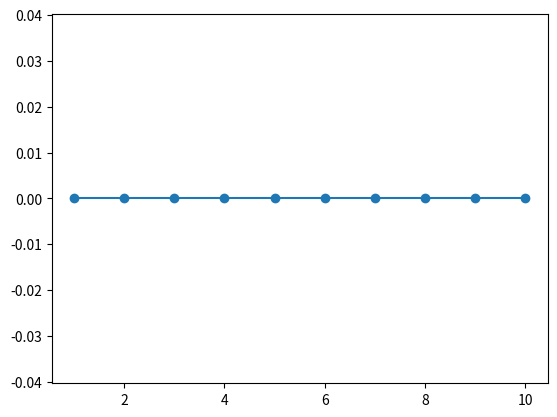

Python code for this plot:
# -*- coding: utf-8 -*-
"""
Created on Sat Apr 17 09:58:27 2021

@author: petcheme
"""

import matplotlib.pyplot as plt
import matplotlib.animation as animation
import numpy as np
import numpy.matlib as npm

# pendulos acoplados

# setear el caso
# luego elegir la frecuencia dentro del bloque de parametros de cada caso
que_caso = 1

# caso 1

if que_caso == 1:       # sistema de 10 péndulos acoplados

    m = 2.
    k = 10.
    g = 10.
    
    N = 10
    N2 = 0
    N3 = 0
    
    l1 = 1.
    l2 = 0.8
    l3 = 1.
    
    # seleccionar una y comentar las demás:
    w_ext = 1e-5        # frecuencia baja con k más grande posible
                        # al aumentar la frecuencia, la atenuación ocurre en mayor distancia
#    w_ext = 3.1622         # limite inferior antes del primer modo
                        # probar con valores cada vez más cercanos a 3.16227766016838

#    # REFERENCIA: frecuencias de los modos para este sistema
#    # array([ 3.16227766,  3.2387397 ,  3.45106216,  3.75794458,  4.11215638,
#    #         4.47213595,  4.80522319,  5.08702787,  5.30001603,  5.43236276])

#    w_ext = 3.10      # frecuencia intermedia entre modos 1 y 2
#    w_ext = 3.2387396988718415  # comparar con frec del modo 2
    
#    w_ext = 10.5         # modos exponenciales superiores
                        # al aumentar la frecuencia, la atenuación ocurre en menor distancia

elif que_caso == 2:     # dos sistemas compatibles de 50 péndulos acoplados con diferente largo

# frecuencias para péndulos largos
#array([ 3.16227766,  3.16352542,  3.16726083,  3.17346041,  3.18208538,
#        3.1930822 ,  3.20638333,  3.2219081 ,  3.23956375,  3.25924658,
#        3.28084319,  3.30423169,  3.32928303,  3.35586227,  3.38382979,
#        3.41304248,  3.44335488,  3.47462017,  3.50669115,  3.53942111,
#        3.57266455,  3.60627792,  3.64012015,  3.67405322,  3.70794255,
#        3.74165739,  3.77507114,  3.80806157,  3.84051107,  3.87230675,
#        3.90334062,  3.93350966,  3.96271588,  3.99086641,  4.01787346,
#        4.04365441,  4.06813175,  4.09123312,  4.11289126,  4.13304403,
#        4.15163437,  4.16861028,  4.1839248 ,  4.19753597,  4.20940684,
#        4.21950543,  4.22780471,  4.23428258,  4.23892189,  4.24171038])

# frecuencias para péndulos cortos
#array([ 3.33333333,  3.33451709,  3.33806116,  3.34394409,  3.35213044,
#        3.3625712 ,  3.37520446,  3.38995618,  3.40674102,  3.42546339,
#        3.44601845,  3.46829326,  3.49216789,  3.51751655,  3.54420868,
#        3.57211003,  3.60108372,  3.63099111,  3.66169277,  3.69304927,
#        3.7249219 ,  3.75717335,  3.7896683 ,  3.82227395,  3.85486044,
#        3.88730126,  3.91947359,  3.95125854,  3.98254145,  4.01321201,
#        4.04316449,  4.07229779,  4.10051561,  4.12772647,  4.1538438 ,
#        4.17878596,  4.2024763 ,  4.22484314,  4.24581978,  4.26534454,
#        4.28336072,  4.2998166 ,  4.31466544,  4.32786545,  4.3393798 ,
#        4.34917661,  4.35722891,  4.36351465,  4.3680167 ,  4.37072283])

    m = 1.
    k = 2.
    g = 10.
    
    N = 100
    N2 = 50
    N3 = 0
    
    l1 = 1
    l2 = 0.9
    l3 = 1.
    
    w_ext = 3.16227766    # modo fundamental para pendulos largos
#    w_ext = 3.33333333    # modo fundamental para pendulos cortos
#    w_ext = 3.7           # frecuencia intermedia
#    w_ext = 4.24171038    # modo superior para pendulos largos
#    w_ext = 4.37072283    # modo superior para pendulos cortos
    
elif que_caso == 3:   # dos sistemas incompatibles de 50 péndulos acoplados con diferente largo

# frecuencias para péndulos largos
#array([ 3.16227766,  3.16352542,  3.16726083,  3.17346041,  3.18208538,
#        3.1930822 ,  3.20638333,  3.2219081 ,  3.23956375,  3.25924658,
#        3.28084319,  3.30423169,  3.32928303,  3.35586227,  3.38382979,
#        3.41304248,  3.44335488,  3.47462017,  3.50669115,  3.53942111,
#        3.57266455,  3.60627792,  3.64012015,  3.67405322,  3.70794255,
#        3.74165739,  3.77507114,  3.80806157,  3.84051107,  3.87230675,
#        3.90334062,  3.93350966,  3.96271588,  3.99086641,  4.01787346,
#        4.04365441,  4.06813175,  4.09123312,  4.11289126,  4.13304403,
#        4.15163437,  4.16861028,  4.1839248 ,  4.19753597,  4.20940684,
#        4.21950543,  4.22780471,  4.23428258,  4.23892189,  4.24171038])

# frecuencias para pendulos cortos: NO COINCIDEN CON LOS LARGOS
#array([ 4.47213595,  4.47301834,  4.47566098,  4.48005033,  4.48616399,
#        4.49397084,  4.50343136,  4.51449796,  4.52711534,  4.54122101,
#        4.55674577,  4.57361422,  4.59174536,  4.6110532 ,  4.63144729,
#        4.65283344,  4.6751142 ,  4.69818958,  4.72195752,  4.74631455,
#        4.77115626,  4.79637785,  4.82187461,  4.84754237,  4.87327794,
#        4.89897949,  4.92454689,  4.94988211,  4.97488947,  4.99947593,
#        5.02355133,  5.04702865,  5.06982418,  5.09185769,  5.11305263,
#        5.13333625,  5.15263971,  5.17089822,  5.18805113,  5.20404198,
#        5.21881864,  5.23233329,  5.24454257,  5.25540752,  5.26489373,
#        5.27297127,  5.27961482,  5.28480359,  5.28852142,  5.29075674])

    m = 1.
    k = 2.
    g = 10.
    
    N = 100
    N2 = 50
    N3 = 0
    
    l1 = 1.
    l2 = 0.5
    l3 = 1.
    
    w_ext = 3.16227766    # modo fundamental para pendulos largos
#    w_ext = 4.24171038    # modo superior para pendulos largos
#    w_ext = 4.355
#    w_ext = 4.47213595    # modo fundamental para pendulos cortos
#    w_ext = 5.29075674    # modo superior para pendulos cortos
 

elif que_caso == 4:   # dos sistemas idénticos de 50 péndulos acoplados conectados mediante una región incompatible

    m = 1.
    k = 2.
    g = 10.
    
    N = 104
    N2 = 4
    N3 = 50
    
    l1 = 1.
    l2 = 0.8
    l3 = 1.
    
    w_ext = 4.2417    # modo fundamental para pendulos largos
#    w_ext = 3.96
#    w_ext = 4.24171038    # modo superior para pendulos largos
#    w_ext = 4.355
#    w_ext = 4.47213595    # modo fundamental para pendulos cortos
#    w_ext = 5.29075674    # modo superior para pendulos cortos   
#    w_ext = 4

elif que_caso == 5:
    m = 1.
    k = 2.
    g = 10.
    
    N = 10
    N2 = 0
    N3 = 0
    
    l1 = 1.
    l2 = .1
    l3 = .1
    
    w_ext = 4.2417    # modo fundamental para pendulos largos
    

# parametros del forzado
F_ext = np.array(np.zeros(N), ndmin=2).T
F_ext[0] = 1

# ¿que cambia si forzamos desde el otro extremo?
#F_ext[-1] = 1

# eje del tiempo
t = np.linspace(0, 2*np.pi/w_ext*5, 200)


# ---- a continuacion armo las matrices ----

m_vector = m*np.ones(N)              # vector de masas

# pendulos
parte1 = np.diag(np.concatenate(( np.ones(N-N2-N3), np.zeros(N2), np.zeros(N3)) ))
parte2 = np.diag(np.concatenate((np.zeros(N-N2-N3),  np.ones(N2), np.zeros(N3)) ))
parte3 = np.diag(np.concatenate((np.zeros(N-N2-N3), np.zeros(N2),  np.ones(N3)) ))


K_pendulos1 = np.matmul(-m*g/l1*np.diag(np.ones(N)), parte1)
K_pendulos2 = np.matmul(-m*g/l2*np.diag(np.ones(N)), parte2)
K_pendulos3 = np.matmul(-m*g/l3*np.diag(np.ones(N)), parte3)

K_pendulos = K_pendulos1 + K_pendulos2 + K_pendulos3

# acoplamiento
K_resortes  = -2*k*np.diag(np.ones(N)) + k*np.diag(np.ones(N-1),1) + k*np.diag(np.ones(N-1),-1)
K_resortes[0,0]     = -k        # \_ extremos libres
K_resortes[N-1,N-1] = -k        # /

# junto todo
K = K_pendulos + K_resortes

# disipacion
# incluyo una disipación despreciable en el sistema, para evitar
# divisiones por cero en las amplitudes forzadas
gamma = 1e-3 # chequear que este valor es verdaderamente despreciable para la configuración del sistema

# ---- parametros derivados ----

# Cantidad de masas
n_masas   = np.size(m_vector)
# Cantidad de samples para el gráfico
n_samples = t.size

# ---- Solucion de modos normales ----
M     = np.diag(m_vector)
M_inv = np.linalg.inv(M)
W     = np.dot(M_inv, K)
l, A  = np.linalg.eig(W)

w = np.sqrt(-l)

# No siempre las frecuencias quedan ordenadas de menor a mayor, uso argsort para 
# reordenar todo
indices_ordenados = np.argsort(w)
l = l[indices_ordenados]
w = w[indices_ordenados]
A = A[:,indices_ordenados]

# ---- Condiciones iniciales ----

# Como estoy interesado en el estacionario, no necesito plantear condiciones
# iniciales ;)

A_inv = np.linalg.inv(A)



# ---- Solución del forzado ----

# redefino el forzado usando los modos normales
# modo = 10
# F_ext = np.array(A[:,modo-1], ndmin=2).T
#w_ext = w[modo-1]

# Obtengo el vector de aceleraciones producidas por la fuerza externa
a_ext = np.dot(M_inv, F_ext)

# Transformo el vector de aceleraciones a la base de modos normales
a_ext_modos = np.dot(A_inv, a_ext)


# Obtengo las amplitudes para la solucion de modos normales forzados

# primero armo un vector que contiene los coeficientes de frecuencias
# y disipacion de las amplitudes forzadas
Afase = (w**2 - w_ext**2) / ((w**2 - w_ext**2)**2 + (gamma*w_ext)**2)
Acuad = w_ext*gamma / ((w**2 - w_ext**2)**2 + (gamma*w_ext)**2)

# los meto en una matriz y la aplico a las aceleraciones externas aplicadas sobre los modos
b_modos_fase = np.dot(np.diag(Afase), a_ext_modos)
b_modos_cuad = np.dot(np.diag(Acuad), a_ext_modos)

# Transformo a las amplitudes de las masas
b_masas_fase = np.dot(A, b_modos_fase)
b_masas_cuad = np.dot(A, b_modos_cuad)


# La solución estacionaria se escribe en una sola linea para la posicion y
# otra para la velocidad
psi_forzado = npm.repmat(b_masas_fase, 1,n_samples)*npm.repmat(np.cos(w_ext *t), n_masas, 1) + \
              npm.repmat(b_masas_cuad, 1,n_samples)*npm.repmat(np.sin(w_ext *t), n_masas, 1)

eje_masas =  np.array(range(N)) + 1

# ploteo las matrices del sistema
if (False):
    plt.figure(figsize=(14, 3.5))
    
    plt.subplot(1, 3, 1)
    plt.imshow(M, cmap='RdBu', interpolation='none')
    plt.colorbar()
    plt.clim(-1, 1)
    
    plt.subplot(1, 3, 2)
    plt.imshow(-K, cmap='RdBu', interpolation='none')
    plt.colorbar(extend='both')
    plt.clim(-np.max(np.abs(K)), np.max(np.abs(K)))
    
    plt.subplot(1, 3, 3)
    plt.imshow(np.matmul(A_inv, np.matmul(W, A)), cmap='RdBu', interpolation='none')
    plt.colorbar(extend='both')
    plt.clim(-w[-1]**2, w[-1]**2)



# ploteo las amplitudes del forzante en funcion de la frecuencia
if (False):
    fig1, ax1 = plt.subplots()
    nro_modo = np.array(range(N))+1
    ax1.scatter(nro_modo, w)
    ax1.plot(nro_modo, np.sqrt(g/l1 + 4*k/m*np.sin( (nro_modo-1)*np.pi/2/N )**2))
    
    fig2, ax2 = plt.subplots()
    
    omega_ext = np.linspace(0.99*min(w), max(w)*1.01, num=20000)
    Aelas = np.zeros((N, omega_ext.size))
    Aabs  = np.zeros((N, omega_ext.size))
    for i in range(N):
        aux = (w[i]**2 - omega_ext**2)**2 + (gamma*omega_ext)**2
        Aelas[i,] = (w[i]**2 -omega_ext**2) / aux
        Aabs[i,]  = gamma*omega_ext / aux
        #ax2.plot(omega_ext, Aelas[i,], color='blue')
        ax2.plot(omega_ext, Aabs[i,], color='blue')
        ax2.set_xlim([3.1,4.3])
        #ax2.set_ylim([-170,170])
        ax2.set_ylim([-20,330])


# ploteo la animacion del sistema
fig, ax = plt.subplots()
line_plot, = ax.plot(eje_masas, 0*eje_masas)
scat_plot  = ax.scatter(eje_masas, 0*eje_masas) 

limite_y = np.max(psi_forzado)*1.1
limite_y = limite_y / 1
ax.set_ylim([-limite_y, limite_y])

def update_plot(que_frame):

    y = psi_forzado[:,que_frame]
    line_plot.set_ydata(y)

    scat_plot.set_offsets(np.array([eje_masas, y]).T)

    ax.set_title('frame={:.0f}'.format(que_frame))
   

ani = animation.FuncAnimation(fig, update_plot, frames=range(n_samples),
                              interval=100, repeat=False)

plt.show()




